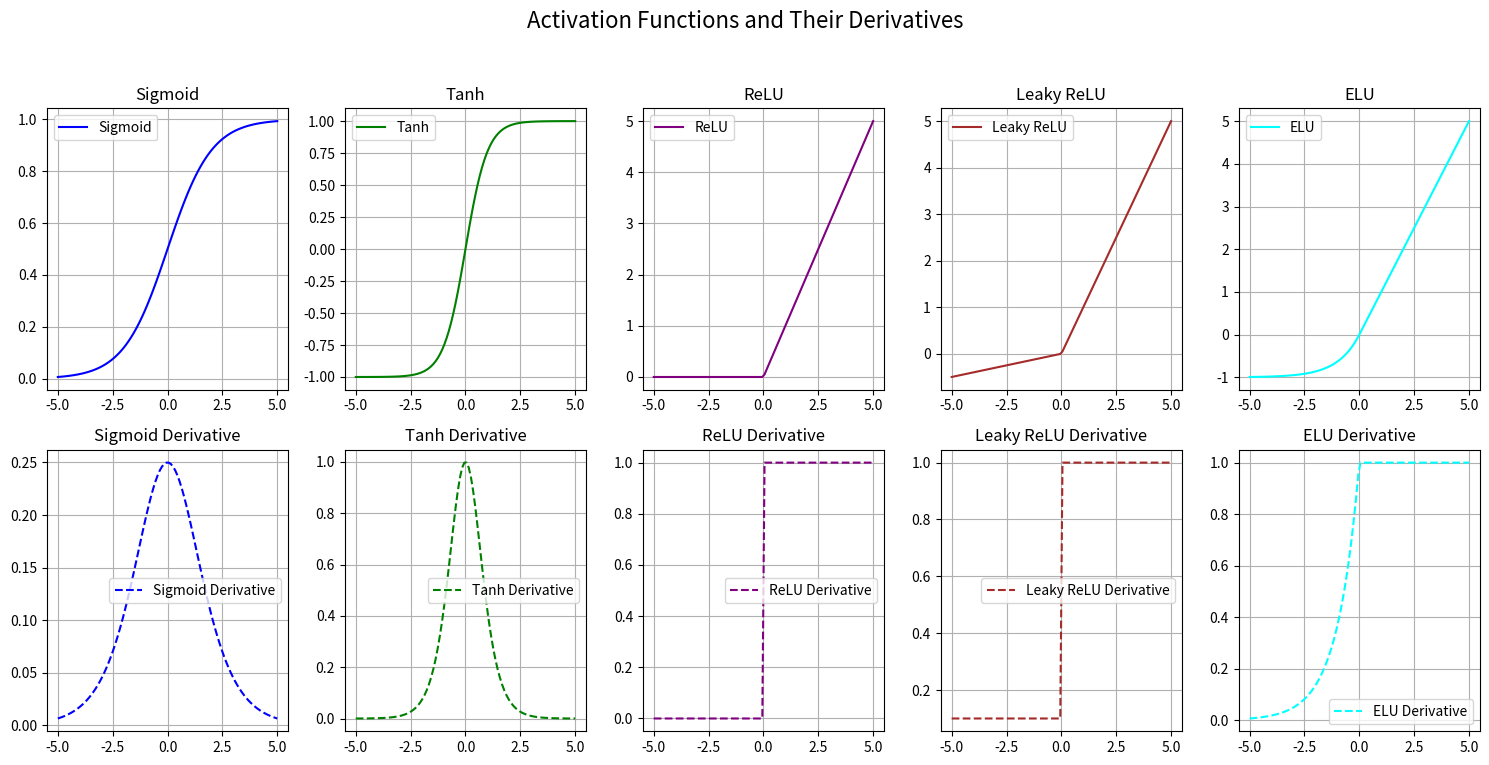

Recreate this plot in Python.
import numpy as np
import matplotlib.pyplot as plt

# Sigmoid Function and its derivative
def sigmoid(x):
    sig = 1 / (1 + np.exp(-x))
    return sig

def sigmoid_derivative(x):
    der_sig = (1 - sigmoid(x)) * sigmoid(x)
    return der_sig

# Tanh Function and its derivative
def tanh(x):
    tanhf = (np.exp(x) - np.exp(-x)) / (np.exp(x) + np.exp(-x))
    return tanhf

def tanh_derivative(x):
    tanhd = (1 - tanh(x)**2)
    return tanhd

# ReLU Function and its derivative
def relu(x):
    reluf = np.maximum(0, x)
    return reluf

def relu_derivative(x):
    return np.where(x > 0, 1, 0)

# Leaky ReLU Function and its derivative
def leakyrelu(x, alpha=0.1):
    return np.where(x > 0, x, alpha * x)

def leakyrelu_derivative(x, alpha=0.1):
    return np.where(x > 0, 1, alpha)

# ELU Function and its derivative
def elu(x, alpha=1.0):
    return np.where(x > 0, x, alpha * (np.exp(x) - 1))

def elu_derivative(x, alpha=1.0):
    return np.where(x > 0, 1, alpha * np.exp(x))

# Plotting function
def plot_activation_functions():
    x = np.linspace(-5, 5, 100)
    plt.figure(figsize=(15, 8))

    # Sigmoid
    plt.subplot(2, 5, 1)
    plt.plot(x, sigmoid(x), label='Sigmoid', color='blue')
    plt.title('Sigmoid')
    plt.grid(True)
    plt.legend()

    plt.subplot(2, 5, 6)
    plt.plot(x, sigmoid_derivative(x), label='Sigmoid Derivative', color='blue', linestyle='--')
    plt.title('Sigmoid Derivative')
    plt.grid(True)
    plt.legend()

    # Tanh
    plt.subplot(2, 5, 2)
    plt.plot(x, tanh(x), label='Tanh', color='green')
    plt.title('Tanh')
    plt.grid(True)
    plt.legend()

    plt.subplot(2, 5, 7)
    plt.plot(x, tanh_derivative(x), label='Tanh Derivative', color='green', linestyle='--')
    plt.title('Tanh Derivative')
    plt.grid(True)
    plt.legend()

    # ReLU
    plt.subplot(2, 5, 3)
    plt.plot(x, relu(x), label='ReLU', color='purple')
    plt.title('ReLU')
    plt.grid(True)
    plt.legend()

    plt.subplot(2, 5, 8)
    plt.plot(x, relu_derivative(x), label='ReLU Derivative', color='purple', linestyle='--')
    plt.title('ReLU Derivative')
    plt.grid(True)
    plt.legend()

    # Leaky ReLU
    plt.subplot(2, 5, 4)
    plt.plot(x, leakyrelu(x), label='Leaky ReLU', color='brown')
    plt.title('Leaky ReLU')
    plt.grid(True)
    plt.legend()

    plt.subplot(2, 5, 9)
    plt.plot(x, leakyrelu_derivative(x), label='Leaky ReLU Derivative', color='brown', linestyle='--')
    plt.title('Leaky ReLU Derivative')
    plt.grid(True)
    plt.legend()

    # ELU
    plt.subplot(2, 5, 5)
    plt.plot(x, elu(x), label='ELU', color='cyan')
    plt.title('ELU')
    plt.grid(True)
    plt.legend()

    plt.subplot(2, 5, 10)
    plt.plot(x, elu_derivative(x), label='ELU Derivative', color='cyan', linestyle='--')
    plt.title('ELU Derivative')
    plt.grid(True)
    plt.legend()

    plt.suptitle('Activation Functions and Their Derivatives', fontsize=16)
    plt.tight_layout(rect=[0, 0.03, 1, 0.95])
    plt.show()

# Run the plotting function
if __name__ == "__main__":
    plot_activation_functions()